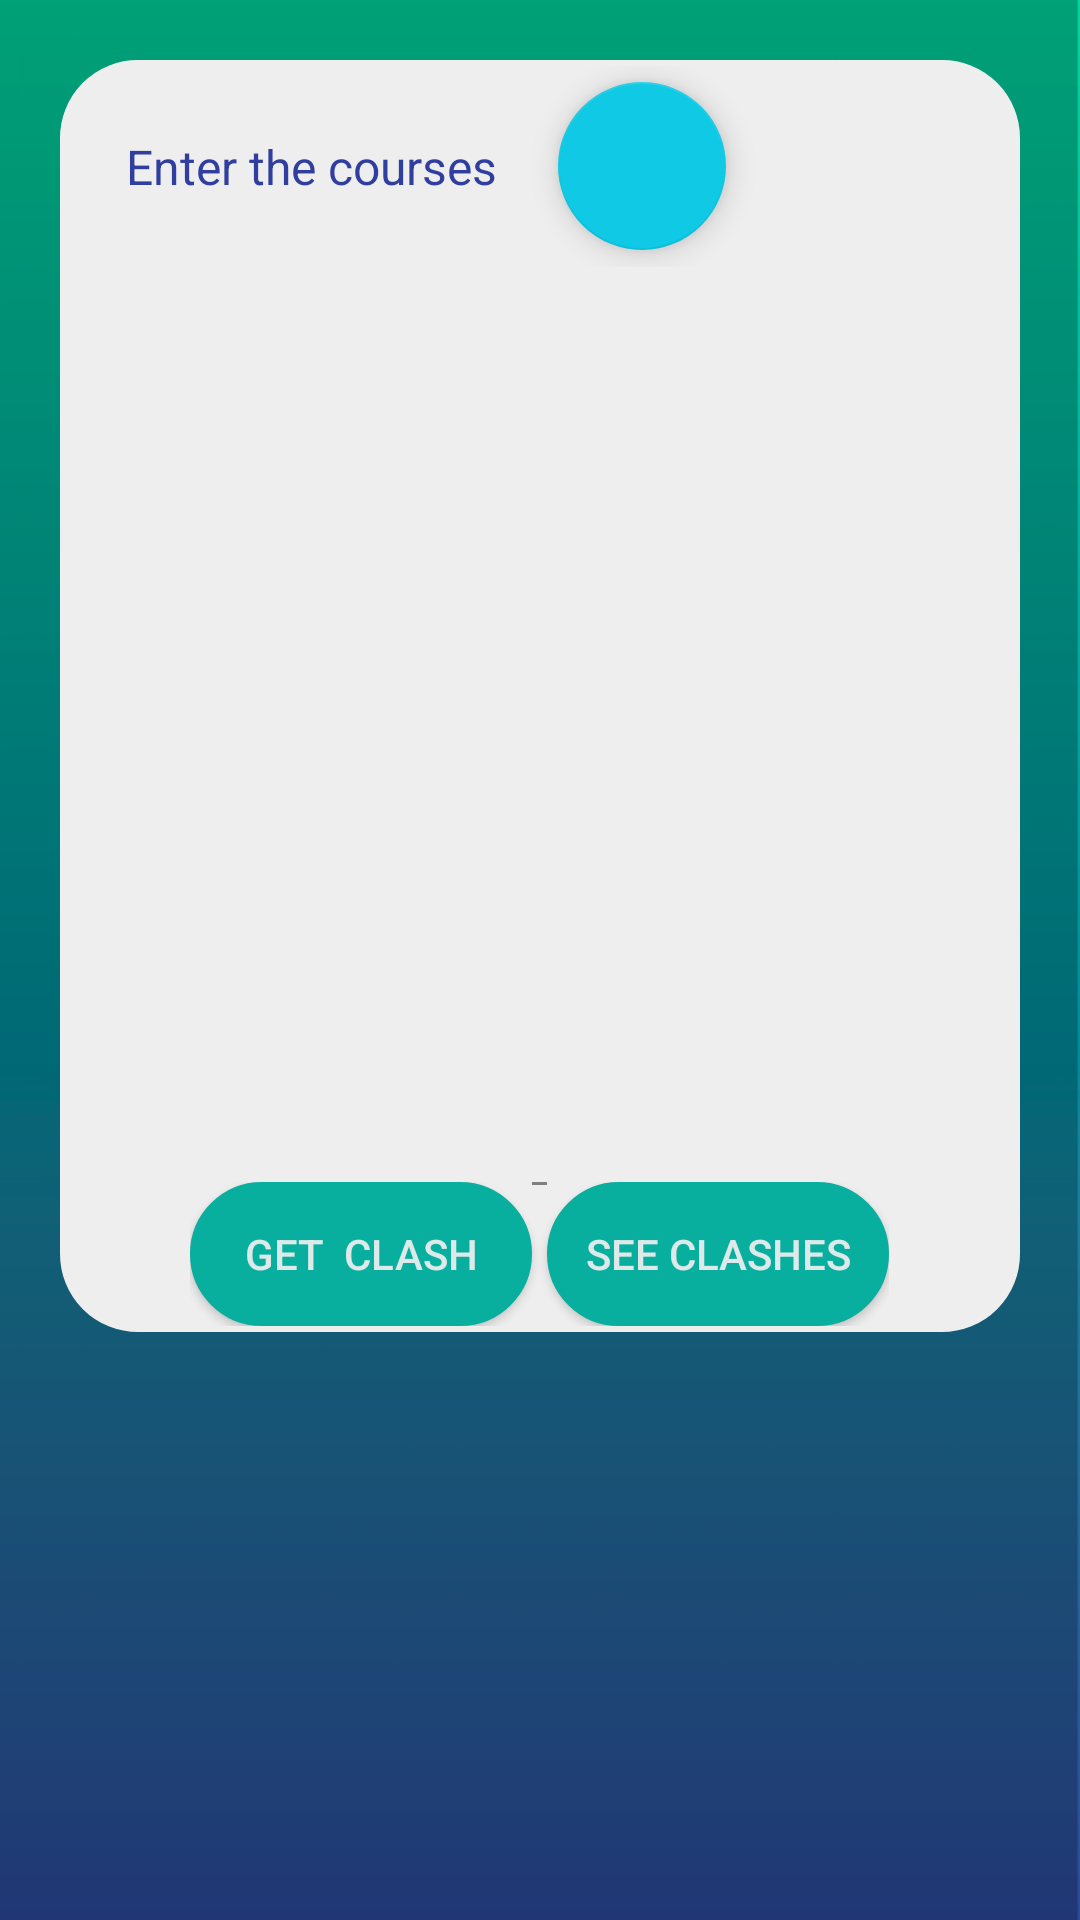

Write the Android layout XML for this screen, with the resource values it uses.
<!-- AndroidManifest.xml: application theme AppTheme -->
<!-- res/layout/semester_course_fragment_clash_check.xml -->
<RelativeLayout xmlns:android="http://schemas.android.com/apk/res/android"
    xmlns:app="http://schemas.android.com/apk/res-auto"
    xmlns:tools="http://schemas.android.com/tools"

    android:layout_width="match_parent"
    android:layout_height="match_parent"
    android:background="@drawable/dark"
    android:elevation="20dp"
    android:translationZ="20dp">




<ScrollView
    xmlns:android="http://schemas.android.com/apk/res/android"
    xmlns:app="http://schemas.android.com/apk/res-auto"
    xmlns:tools="http://schemas.android.com/tools"
    android:id="@+id/constraintLayout"
    android:layout_width="match_parent"
    android:layout_height="match_parent"
    android:background="@drawable/dark"
    android:elevation="20dp"
    android:translationZ="20dp">

    <LinearLayout

        android:layout_width="match_parent"
        android:layout_height="wrap_content"
        android:layout_gravity="center_horizontal"
        android:layout_marginLeft="20dp"
        android:layout_marginRight="20dp"
        android:layout_marginTop="20dp"
        android:background="@drawable/white_rounde_rec"
        android:orientation="vertical"

        >


        <LinearLayout
            android:layout_width="371dp"
            android:layout_height="67dp"
            android:orientation="horizontal">

            <TextView
                style="@style/mini_heading"
                android:layout_width="144dp"
                android:layout_height="wrap_content"
                android:layout_gravity="center_vertical"
                android:layout_marginLeft="20dp"
                android:text="Enter the courses" />

            <android.support.design.widget.FloatingActionButton
                android:id="@+id/add_course_fab"
                android:layout_width="wrap_content"
                android:layout_height="wrap_content"
                android:layout_gravity="center_vertical"
                android:src="@drawable/ic_add_white_24dp" />
        </LinearLayout>

        <ScrollView
            android:id="@+id/scroll"
            android:layout_width="300dp"
            android:layout_height="289dp"
            android:layout_gravity="center_horizontal"
            android:layout_marginBottom="8dp"
            android:layout_marginEnd="8dp"
            android:layout_marginStart="8dp"
            android:layout_marginTop="8dp"
            android:background="@drawable/shadow_1"
            android:fadeScrollbars="true"

            >

            <LinearLayout
                android:id="@+id/parent_Linear_Layout"
                android:layout_width="match_parent"
                android:layout_height="wrap_content"
                android:layout_marginBottom="5dp"
                android:layout_marginLeft="5dp"
                android:layout_marginRight="5dp"
                android:layout_marginTop="5dp"
                android:orientation="vertical">

            </LinearLayout>


        </ScrollView>

        <LinearLayout
            android:layout_width="wrap_content"
            android:layout_height="wrap_content"
            android:layout_gravity="center_horizontal">

            <Button
                android:id="@+id/clasg_check_button"
                android:layout_width="114dp"
                android:layout_height="wrap_content"
                android:layout_gravity="center_horizontal"
                android:background="@drawable/background_login"
                android:text="Get  Clash"

                android:textColor="#eeee" />

            <android.support.v4.widget.Space
                android:layout_width="5dp"
                android:layout_height="1dp" />

            <Button
                android:id="@+id/clasg_check_button2"
                android:layout_width="114dp"
                android:layout_height="wrap_content"
                android:layout_gravity="center_horizontal"
                android:background="@drawable/background_login"
                android:text="See Clashes"

                android:textColor="#eeee" />

        </LinearLayout>


    </LinearLayout>
</ScrollView>

</RelativeLayout>
<!-- resources referenced by this layout -->
<resources>
  <!-- drawable background_login (drawable-v24) -->
  <?xml version="1.0" encoding="utf-8"?>
  
  <shape
      xmlns:android="http://schemas.android.com/apk/res/android">
      <stroke
          android:width="2dp"
          android:color="#08AE9E"/>
      <corners
          android:radius="25dp" />
  
      <padding
          android:left="2dp"
          android:right="2dp"
          android:top="2dp"
          android:bottom="2dp"/>
  
      <solid android:color="#08AE9E"/>
  
  </shape>
  <!-- drawable dark: png bitmap (drawable-v24, 13971 bytes) -->
  <!-- drawable white_rounde_rec (drawable) -->
  <?xml version="1.0" encoding="utf-8"?>
  
  <shape
      xmlns:android="http://schemas.android.com/apk/res/android">
      <stroke
          android:width="2dp"
          android:color="#eeeeee"/>
      <corners
          android:radius="25dp" />
  
      <padding
          android:left="2dp"
          android:right="2dp"
          android:top="2dp"
          android:bottom="2dp"/>
  
      <solid android:color="#eeeeee"/>
  
  </shape>
  <style name="mini_heading">
          <item name="android:layout_height">wrap_content</item>
          <item name="android:layout_width">wrap_content</item>
          <item name="android:textColorHint">@color/colorPrimaryDark</item>
          <item name="android:textColor">@color/colorPrimaryDark</item>
          <item name="android:drawablePadding">18dp</item>
          <item name="android:textSize">16sp</item>
          <item name="android:textColorSecondary">@color/colorPrimaryDark</item>
      </style>
  <style name="AppTheme" parent="Theme.AppCompat.Light.DarkActionBar">
          
          <item name="colorPrimary">#0f9e90</item>
          <item name="colorPrimaryDark">#394949</item>
          <item name="colorAccent">#10c9e5</item>
          <item name="android:textColorSecondary">#a1a4a8</item>
      </style>
  <color name="colorPrimaryDark">#303F9F</color>
</resources>
